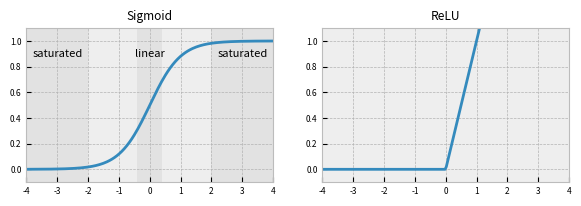

Write Python code to recreate this figure. (Note: this script raises an exception after producing the figure.)
import matplotlib as mpl
mpl.use('Agg')
mpl.rc('font', size=6)
from pylab import *

import numpy as np
style.use('bmh')

t = np.linspace(-4, 4, 200)

figure(figsize=(7, 2))
xlimits = (-4, 4)
ylimits = (-.1, 1.1)
subplot(121)
title('Sigmoid')
plot(t, np.tanh(t)/2+0.5)
#plot(t, 1 - np.tanh(t)**2)
t1 = 0.4
t2 = 2
t3 = 4
ytext = 0.9
sett = dict(facecolor='0.5', alpha=0.1)
axvspan(-t1, t1, **sett)
axvspan(t2, t3, **sett)
axvspan(-t3, -t2, **sett)
xlim(xlimits)
ylim(ylimits)
sett = dict(fontsize=8, va='center', ha='center')
text(0, ytext, 'linear', **sett)
text(-(t2 + t3)/2., ytext, 'saturated', **sett)
text((t2 + t3)/2., ytext, 'saturated', **sett)

subplot(122)
title('ReLU')
plot(t, np.maximum(t, 0))
t1 = 0.4
t2 = 2.5
t3 = 4
ytext = 1.1
xlim(xlimits)
ylim(ylimits)

savefig('../public/images/activation-functions.svg')
